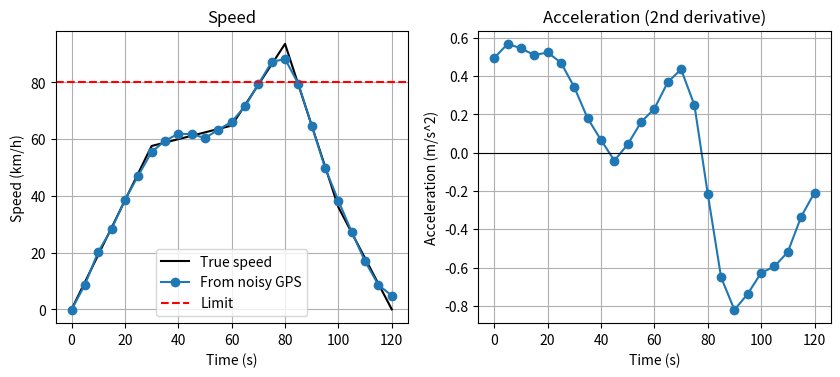

Write Python code to recreate this figure. (Note: this script raises an exception after producing the figure.)
"""Task 15 extension. Case: matatu GPS data - speed (km/h), acceleration and over-speed detection."""
import numpy as np
import matplotlib.pyplot as plt

# ---------- PART 1: change the step size h (error of forward vs central differences) ----------
print("PART 1 - derivative of f(x)=sin(x) at x=1 (true value cos(1)=%.10f)" % np.cos(1))
for h in (1e-1, 1e-2, 1e-4, 1e-6, 1e-8, 1e-10, 1e-13):
    fwd = (np.sin(1+h) - np.sin(1))/h
    cen = (np.sin(1+h) - np.sin(1-h))/(2*h)
    print(f"h={h:.0e}: forward error={abs(fwd-np.cos(1)):.2e}  central error={abs(cen-np.cos(1)):.2e}")
print("Error falls as h shrinks, then rises again for very small h because of round-off (Task 4 idea).")

# ---------- PART 2: matatu ----------
# ASSUMPTIONS: GPS position along the road sampled every 5 s for 2 minutes. True speed profile: accelerate,
# cruise, brief burst of speeding, then brake. Positions have 1.5 m of GPS noise.
rng = np.random.default_rng(3)
t = np.arange(0, 125, 5.0)
v_true = np.interp(t, [0,30,60,80,100,120], [0,16,18,26,10,0])          # m/s
pos = np.concatenate([[0], np.cumsum((v_true[1:]+v_true[:-1])/2 * np.diff(t))])
noisy = pos + rng.normal(0, 1.5, t.size)
speed = np.gradient(noisy, t)                 # central differences inside, one-sided at the ends
accel = np.gradient(speed, t)
kmh = speed*3.6
limit = 80
print("\nPART 2 - matatu trip, speed limit 80 km/h")
print(f"Max estimated speed: {kmh.max():.1f} km/h at t={t[kmh.argmax()]:.0f} s | true max {v_true.max()*3.6:.1f} km/h")
over = t[kmh > limit]
print("Times above limit (s):", over.tolist())
print(f"Max acceleration {accel.max():.2f} m/s^2, max braking {accel.min():.2f} m/s^2")
harsh = t[accel < -1.5]
print("Harsh-braking instants (< -1.5 m/s^2):", harsh.tolist())
print(f"Average speed from total distance: {pos[-1]/t[-1]*3.6:.1f} km/h over {pos[-1]/1000:.2f} km")
fig, ax = plt.subplots(1, 2, figsize=(10, 3.8))
ax[0].plot(t, v_true*3.6, "k", label="True speed"); ax[0].plot(t, kmh, "o-", label="From noisy GPS")
ax[0].axhline(limit, color="r", ls="--", label="Limit"); ax[0].set_xlabel("Time (s)"); ax[0].set_ylabel("Speed (km/h)"); ax[0].legend(); ax[0].grid(True); ax[0].set_title("Speed")
ax[1].plot(t, accel, "o-"); ax[1].axhline(0, color="k", lw=0.8); ax[1].set_xlabel("Time (s)"); ax[1].set_ylabel("Acceleration (m/s^2)"); ax[1].grid(True); ax[1].set_title("Acceleration (2nd derivative)")
plt.savefig("../figures/task15_extension_matatu.png", dpi=130, bbox_inches="tight")
